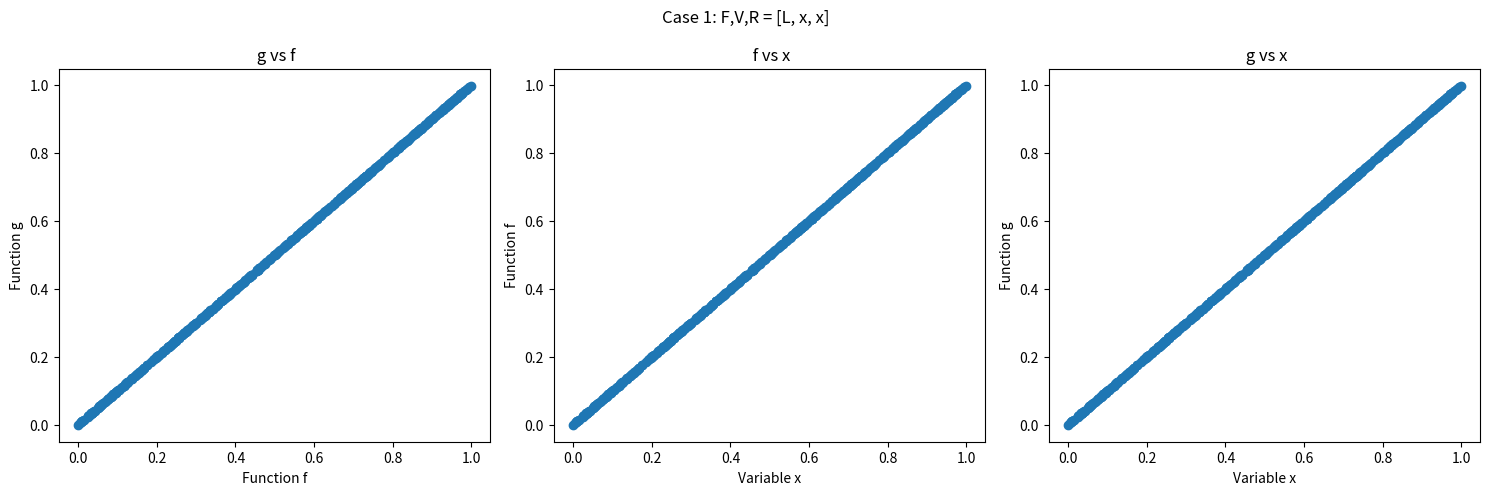
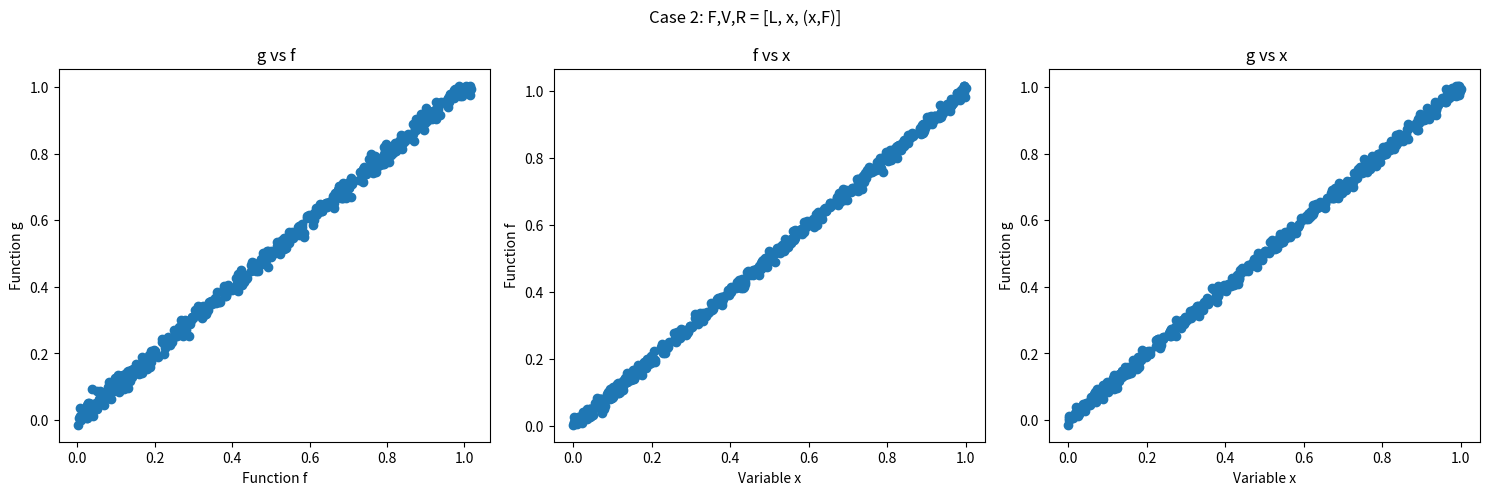
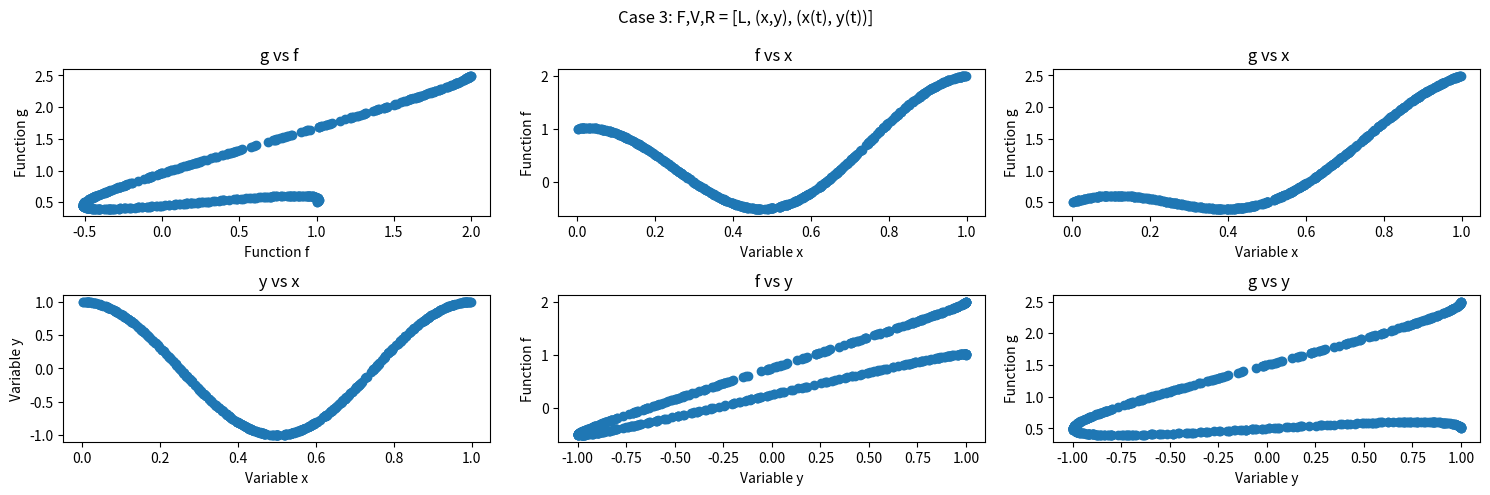
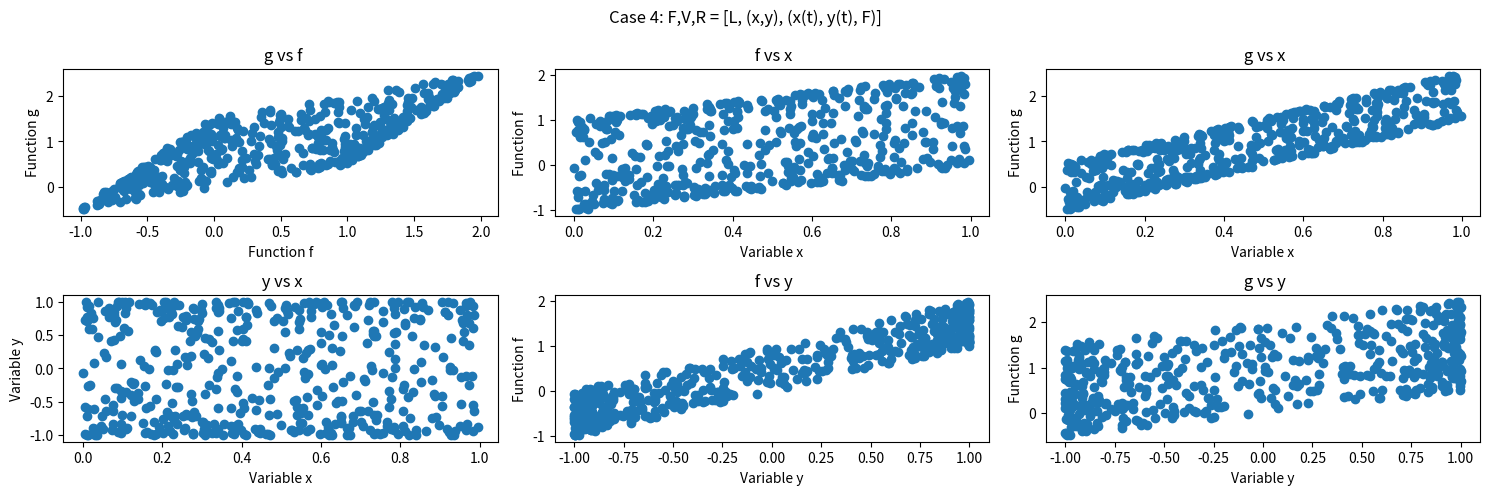
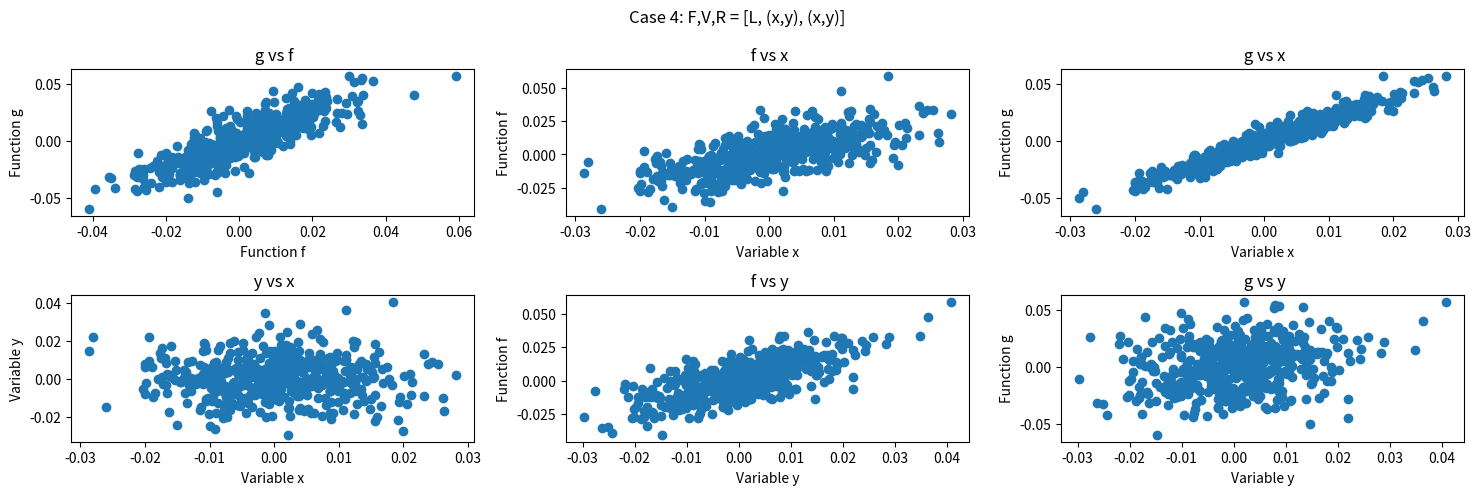
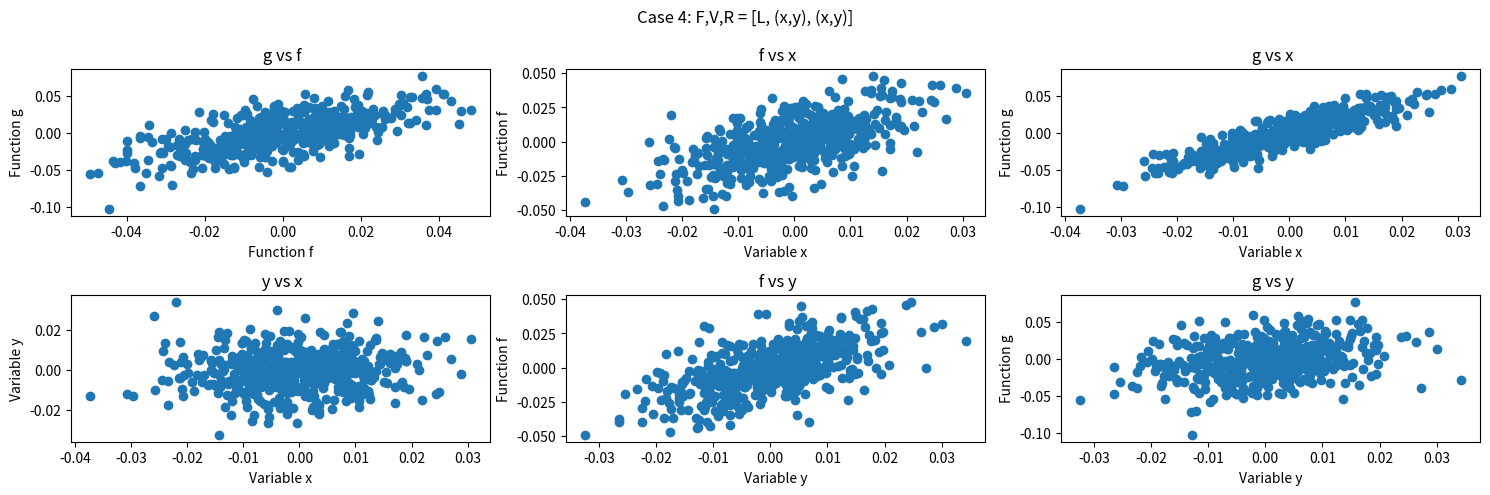

Reproduce these figures in Python, in order.
#!/usr/bin/env python3
# -*- coding: utf-8 -*-
"""
The goal of this script is to emulate how a simple linear relationship gets distorted 
into something nonlinear and noisy when relevant relations are ignored. In this
sequence of investigations, we will incrementally introduce mismatch between a
generative model and visualization of results showcasing how improperly handled
input variables lead to nonlinearity and the impression of noise. 
Complicated behavior might therefore follow from misspecified assumptions rather
than from true functional behavior or randomness.
We showcase multiple models:
    F = Functional relation is always linear, e.g. f,g linear in the input vars
    Var = Input variables can be x or x,y
    Ran = Which parts of the model are random, can be x, t with x(t),y(t)  x,y, and F
These lead to multiple possible combinations we will investigate.
To analyse these relations, we will do the following:
    1. Imports and definitions
    2. Simulate cases 1, 2
    3. Simulate cases 3, 4
    4. Simulate cases 5, 6
    5. Plots and illustrations
The specific cases and what can be inferred from them are listed down below.
    
Case 1
F,V,R = [L, x, x]    
Generative model maximally simple : f = alpha*x, g = beta*x, sample x
    Then p(f,g) is trivial with f = phi(g) = (alpha/beta)x
    Consequently f and g show a linear relation
   
Case 2
F,V,R = [L, x, (x,F)]    
Generative model with noise : f = alpha*x + eps_1, g = beta*x + eps_2, 
                                sample x, sample eps
    Then p(f,g) is simple with f = (alpha/beta)x + noise
    Consequently f and g show a noisy linear relation

Case 3
F,V,R = [L, (x,y) , (x(t), y(t))]
Generative model with x,y covarying : f = alpha_1*x + alpha_2*y,
                                      g = beta_1*x + beta_2*y, 
                                sample t -> (x(t), y(t))
    Then since there is a single random variable t determining a path x(t), y(t),
    x,y always vary together in a nonlinear way leading to nonlinearity in f,g
    This situation is akin to x,y both depending on an unaccounted for third
    factor. They individually vary and their variation is coupled.

Case 4
F,V,R = [L, (x,y) , (x(t), y(t), F)]
Generative model with x,y covarying and noise : 
                                      f = alpha_1*x + alpha_2*y + eps_1,
                                      g = beta_1*x + beta_2*y + eps_2, 
                                sample t -> (x(t), y(t)), sample eps
    This is very similar to case 3 in terms of construction but with noise added
    on top of the observations. The result is f,g varying nonlinearly and noisily 
    with the underlying pattern hard to distinguish.
    
Case 5
F,V,R = [L, (x,y) , (x, y)]
Generative model with x,y random : 
                                      f = alpha_1*x + alpha_2*y ,
                                      g = beta_1*x + beta_2*y , 
                                sample (x, y)
    This looks insterestingly different from the case where the variation in x,y
    is explainable by a single variable introducing a nonlinear pattern. The results
    simply look more disordered with less structure visible
    
Case 6
F,V,R = [L, (x,y) , (x,y F)]
Generative model with x,y random and noise : 
                                      f = alpha_1*x + alpha_2*y + eps_1,
                                      g = beta_1*x + beta_2*y + eps_2, 
                                sample (x,y)), sample eps
    No qualititative difference in visualization compared to case 5. The relationships
    are lost to noise even more heavily.
    
    
"""
    
"""
    1. Imports and definitions
"""


# i) Imports

import numpy as np
import matplotlib.pyplot as plt


# ii) Definitions

n_pts = 500
unit = [0,1]
sigma_noise = 0.01

alpha = 1
beta = 1

alpha_1 = 1
alpha_2 = 1
beta_1 = 2
beta_2 = 0.5



"""
    2. Simulate cases 1, 2
"""


# i) Case 1
# F,V,R = [L, x, x]    
# Generative model maximally simple : f = alpha*x, g = beta*x, sample x
#     Then p(f,g) is trivial with f = phi(g) = (alpha/beta)x
#     Consequently f and g show a linear relation

x_c1 = np.random.uniform(unit[0], unit[1], size = n_pts)

f_c1 = alpha*x_c1
g_c1 = beta*x_c1


# ii) Case 2
# F,V,R = [L, x, (x,F)]    
# Generative model with noise : f = alpha*x + eps_1, g = beta*x + eps_2, 
#                                 sample x, sample eps
#     Then p(f,g) is simple with f = (alpha/beta)x + noise
#     Consequently f and g show a noisy linear relation

x_c2 = np.random.uniform(unit[0], unit[1], size = n_pts)

noise_f_c2 = np.random.normal(0, sigma_noise, size = n_pts)
noise_g_c2 = np.random.normal(0, sigma_noise, size = n_pts)

f_c2 = alpha*x_c2 + noise_f_c2
g_c2 = beta*x_c2 + noise_g_c2


"""
    3. Simulate cases 3, 4
"""


# i) Case 3
# F,V,R = [L, (x,y) , (x(t), y(t))]
# Generative model with x,y covarying : f = alpha_1*x + alpha_2*y,
#                                       g = beta_1*x + beta_2*y, 
#                                 sample t -> (x(t), y(t))
#     Then since there is a single random variable t determining a path x(t), y(t),
#     x,y always vary together in a nonlinear way leading to nonlinearity in f,g
#     This situation is akin to x,y both depending on an unaccounted for third
#     factor. They individually vary and their variation is coupled.

t_c3 = np.random.uniform(unit[0], unit[1], size = n_pts)

x_c3 = t_c3
y_c3 = np.cos(2*np.pi*t_c3)

f_c3 = alpha_1*x_c3 + alpha_2*y_c3
g_c3 = beta_1*x_c3 + beta_2*y_c3


# ii) Case 4
# F,V,R = [L, (x,y) , (x(t), y(t), F)]
# Generative model with x,y covarying and noise : 
#                                       f = alpha_1*x + alpha_2*y + eps_1,
#                                       g = beta_1*x + beta_2*y + eps_2, 
#                                 sample t -> (x(t), y(t)), sample eps
#     This is very similar to case 3 in terms of construction but with noise added
#     on top of the observations. The result is f,g varying nonlinearly and noisily 
#     with the underlying pattern hard to distinguish.

t_c4 = np.random.uniform(unit[0], unit[1], size = n_pts)

x_c4 = t_c4
y_c4 = np.cos(2*np.pi*t_c3)

noise_f_c4 = np.random.normal(0, sigma_noise, size = n_pts)
noise_g_c4 = np.random.normal(0, sigma_noise, size = n_pts)

f_c4 = alpha_1*x_c4 + alpha_2*y_c4 + noise_f_c4
g_c4 = beta_1*x_c4 + beta_2*y_c4 + noise_g_c4


"""
    4. Simulate cases 5, 6
"""


# i) Case 5
# F,V,R = [L, (x,y) , (x, y)]
# Generative model with x,y random : 
#                                       f = alpha_1*x + alpha_2*y ,
#                                       g = beta_1*x + beta_2*y , 
#                                 sample (x, y)
#     This looks insterestingly different from the case where the variation in x,y
#     is explainable by a single variable introducing a nonlinear pattern. The results
#     simply look more disordered with less structure visible


x_c5 = np.random.normal(0, sigma_noise, size = n_pts)
y_c5 = np.random.normal(0, sigma_noise, size = n_pts)

f_c5 = alpha_1*x_c5 + alpha_2*y_c5
g_c5 = beta_1*x_c5 + beta_2*y_c5


# ii) Case 6
# F,V,R = [L, (x,y) , (x,y F)]
# Generative model with x,y random and noise : 
#                                       f = alpha_1*x + alpha_2*y + eps_1,
#                                       g = beta_1*x + beta_2*y + eps_2, 
#                                 sample (x,y)), sample eps
#     No qualititative difference in visualization compared to case 5. The relationships
#     are lost to noise even more heavily.
    
x_c6 = np.random.normal(0, sigma_noise, size = n_pts)
y_c6 = np.random.normal(0, sigma_noise, size = n_pts)

noise_f_c6 = np.random.normal(0, sigma_noise, size = n_pts)
noise_g_c6 = np.random.normal(0, sigma_noise, size = n_pts)

f_c6 = alpha_1*x_c6 + alpha_2*y_c6 + noise_f_c6
g_c6 = beta_1*x_c6 + beta_2*y_c6 + noise_g_c6



"""
    5. Plots and illustrations
"""


# i) Case 1 plot f,g ; f,x ; g,x

fig1, axs1 = plt.subplots(1, 3, dpi = 300, figsize = (15,5))
fig1.suptitle('Case 1: F,V,R = [L, x, x]')
axs1[0].set_title(' g vs f')
axs1[0].scatter(f_c1, g_c1)
axs1[0].set_xlabel('Function f')
axs1[0].set_ylabel('Function g')

axs1[1].set_title(' f vs x')
axs1[1].scatter(x_c1, f_c1)
axs1[1].set_xlabel('Variable x')
axs1[1].set_ylabel('Function f')

axs1[2].set_title(' g vs x')
axs1[2].scatter(x_c1, g_c1)
axs1[2].set_xlabel('Variable x')
axs1[2].set_ylabel('Function g')

plt.tight_layout()
plt.show()


# ii) Case 2 plot f,g ; f,x ; g,x

fig2, axs2 = plt.subplots(1, 3, dpi = 300, figsize = (15,5))
fig2.suptitle('Case 2: F,V,R = [L, x, (x,F)]')
axs2[0].set_title(' g vs f')
axs2[0].scatter(f_c2, g_c2)
axs2[0].set_xlabel('Function f')
axs2[0].set_ylabel('Function g')

axs2[1].set_title(' f vs x')
axs2[1].scatter(x_c2, f_c2)
axs2[1].set_xlabel('Variable x')
axs2[1].set_ylabel('Function f')

axs2[2].set_title(' g vs x')
axs2[2].scatter(x_c2, g_c2)
axs2[2].set_xlabel('Variable x')
axs2[2].set_ylabel('Function g')

plt.tight_layout()
plt.show()


# iii) Case 3 plot f,g ; f,x ; g,x

fig3, axs3 = plt.subplots(2, 3, dpi = 300, figsize = (15,5))
fig3.suptitle('Case 3: F,V,R = [L, (x,y), (x(t), y(t))]')
axs3[0,0].set_title(' g vs f')
axs3[0,0].scatter(f_c3, g_c3)
axs3[0,0].set_xlabel('Function f')
axs3[0,0].set_ylabel('Function g')

axs3[0,1].set_title(' f vs x')
axs3[0,1].scatter(x_c3, f_c3)
axs3[0,1].set_xlabel('Variable x')
axs3[0,1].set_ylabel('Function f')

axs3[0,2].set_title(' g vs x')
axs3[0,2].scatter(x_c3, g_c3)
axs3[0,2].set_xlabel('Variable x')
axs3[0,2].set_ylabel('Function g')

axs3[1,0].set_title(' y vs x')
axs3[1,0].scatter(x_c3, y_c3)
axs3[1,0].set_xlabel('Variable x')
axs3[1,0].set_ylabel('Variable y')

axs3[1,1].set_title(' f vs y')
axs3[1,1].scatter(y_c3, f_c3)
axs3[1,1].set_xlabel('Variable y')
axs3[1,1].set_ylabel('Function f')

axs3[1,2].set_title(' g vs y')
axs3[1,2].scatter(y_c3, g_c3)
axs3[1,2].set_xlabel('Variable y')
axs3[1,2].set_ylabel('Function g')


plt.tight_layout()
plt.show()


# iv) Case 4 plot f,g ; f,x ; g,x

fig4, axs4 = plt.subplots(2, 3, dpi = 300, figsize = (15,5))
fig4.suptitle('Case 4: F,V,R = [L, (x,y), (x(t), y(t), F)]')
axs4[0,0].set_title(' g vs f')
axs4[0,0].scatter(f_c4, g_c4)
axs4[0,0].set_xlabel('Function f')
axs4[0,0].set_ylabel('Function g')

axs4[0,1].set_title(' f vs x')
axs4[0,1].scatter(x_c4, f_c4)
axs4[0,1].set_xlabel('Variable x')
axs4[0,1].set_ylabel('Function f')

axs4[0,2].set_title(' g vs x')
axs4[0,2].scatter(x_c4, g_c4)
axs4[0,2].set_xlabel('Variable x')
axs4[0,2].set_ylabel('Function g')

axs4[1,0].set_title(' y vs x')
axs4[1,0].scatter(x_c4, y_c4)
axs4[1,0].set_xlabel('Variable x')
axs4[1,0].set_ylabel('Variable y')

axs4[1,1].set_title(' f vs y')
axs4[1,1].scatter(y_c4, f_c4)
axs4[1,1].set_xlabel('Variable y')
axs4[1,1].set_ylabel('Function f')

axs4[1,2].set_title(' g vs y')
axs4[1,2].scatter(y_c4, g_c4)
axs4[1,2].set_xlabel('Variable y')
axs4[1,2].set_ylabel('Function g')


plt.tight_layout()
plt.show()




# v) Case 5 plot f,g ; f,x ; g,x

fig5, axs5 = plt.subplots(2, 3, dpi = 300, figsize = (15,5))
fig5.suptitle('Case 4: F,V,R = [L, (x,y), (x,y)]')
axs5[0,0].set_title(' g vs f')
axs5[0,0].scatter(f_c5, g_c5)
axs5[0,0].set_xlabel('Function f')
axs5[0,0].set_ylabel('Function g')

axs5[0,1].set_title(' f vs x')
axs5[0,1].scatter(x_c5, f_c5)
axs5[0,1].set_xlabel('Variable x')
axs5[0,1].set_ylabel('Function f')

axs5[0,2].set_title(' g vs x')
axs5[0,2].scatter(x_c5, g_c5)
axs5[0,2].set_xlabel('Variable x')
axs5[0,2].set_ylabel('Function g')

axs5[1,0].set_title(' y vs x')
axs5[1,0].scatter(x_c5, y_c5)
axs5[1,0].set_xlabel('Variable x')
axs5[1,0].set_ylabel('Variable y')

axs5[1,1].set_title(' f vs y')
axs5[1,1].scatter(y_c5, f_c5)
axs5[1,1].set_xlabel('Variable y')
axs5[1,1].set_ylabel('Function f')

axs5[1,2].set_title(' g vs y')
axs5[1,2].scatter(y_c5, g_c5)
axs5[1,2].set_xlabel('Variable y')
axs5[1,2].set_ylabel('Function g')


plt.tight_layout()
plt.show()


# vi) Case 6 plot f,g ; f,x ; g,x

fig6, axs6 = plt.subplots(2, 3, dpi = 300, figsize = (15,5))
fig6.suptitle('Case 4: F,V,R = [L, (x,y), (x,y)]')
axs6[0,0].set_title(' g vs f')
axs6[0,0].scatter(f_c6, g_c6)
axs6[0,0].set_xlabel('Function f')
axs6[0,0].set_ylabel('Function g')

axs6[0,1].set_title(' f vs x')
axs6[0,1].scatter(x_c6, f_c6)
axs6[0,1].set_xlabel('Variable x')
axs6[0,1].set_ylabel('Function f')

axs6[0,2].set_title(' g vs x')
axs6[0,2].scatter(x_c6, g_c6)
axs6[0,2].set_xlabel('Variable x')
axs6[0,2].set_ylabel('Function g')

axs6[1,0].set_title(' y vs x')
axs6[1,0].scatter(x_c6, y_c6)
axs6[1,0].set_xlabel('Variable x')
axs6[1,0].set_ylabel('Variable y')

axs6[1,1].set_title(' f vs y')
axs6[1,1].scatter(y_c6, f_c6)
axs6[1,1].set_xlabel('Variable y')
axs6[1,1].set_ylabel('Function f')

axs6[1,2].set_title(' g vs y')
axs6[1,2].scatter(y_c6, g_c6)
axs6[1,2].set_xlabel('Variable y')
axs6[1,2].set_ylabel('Function g')


plt.tight_layout()
plt.show()
